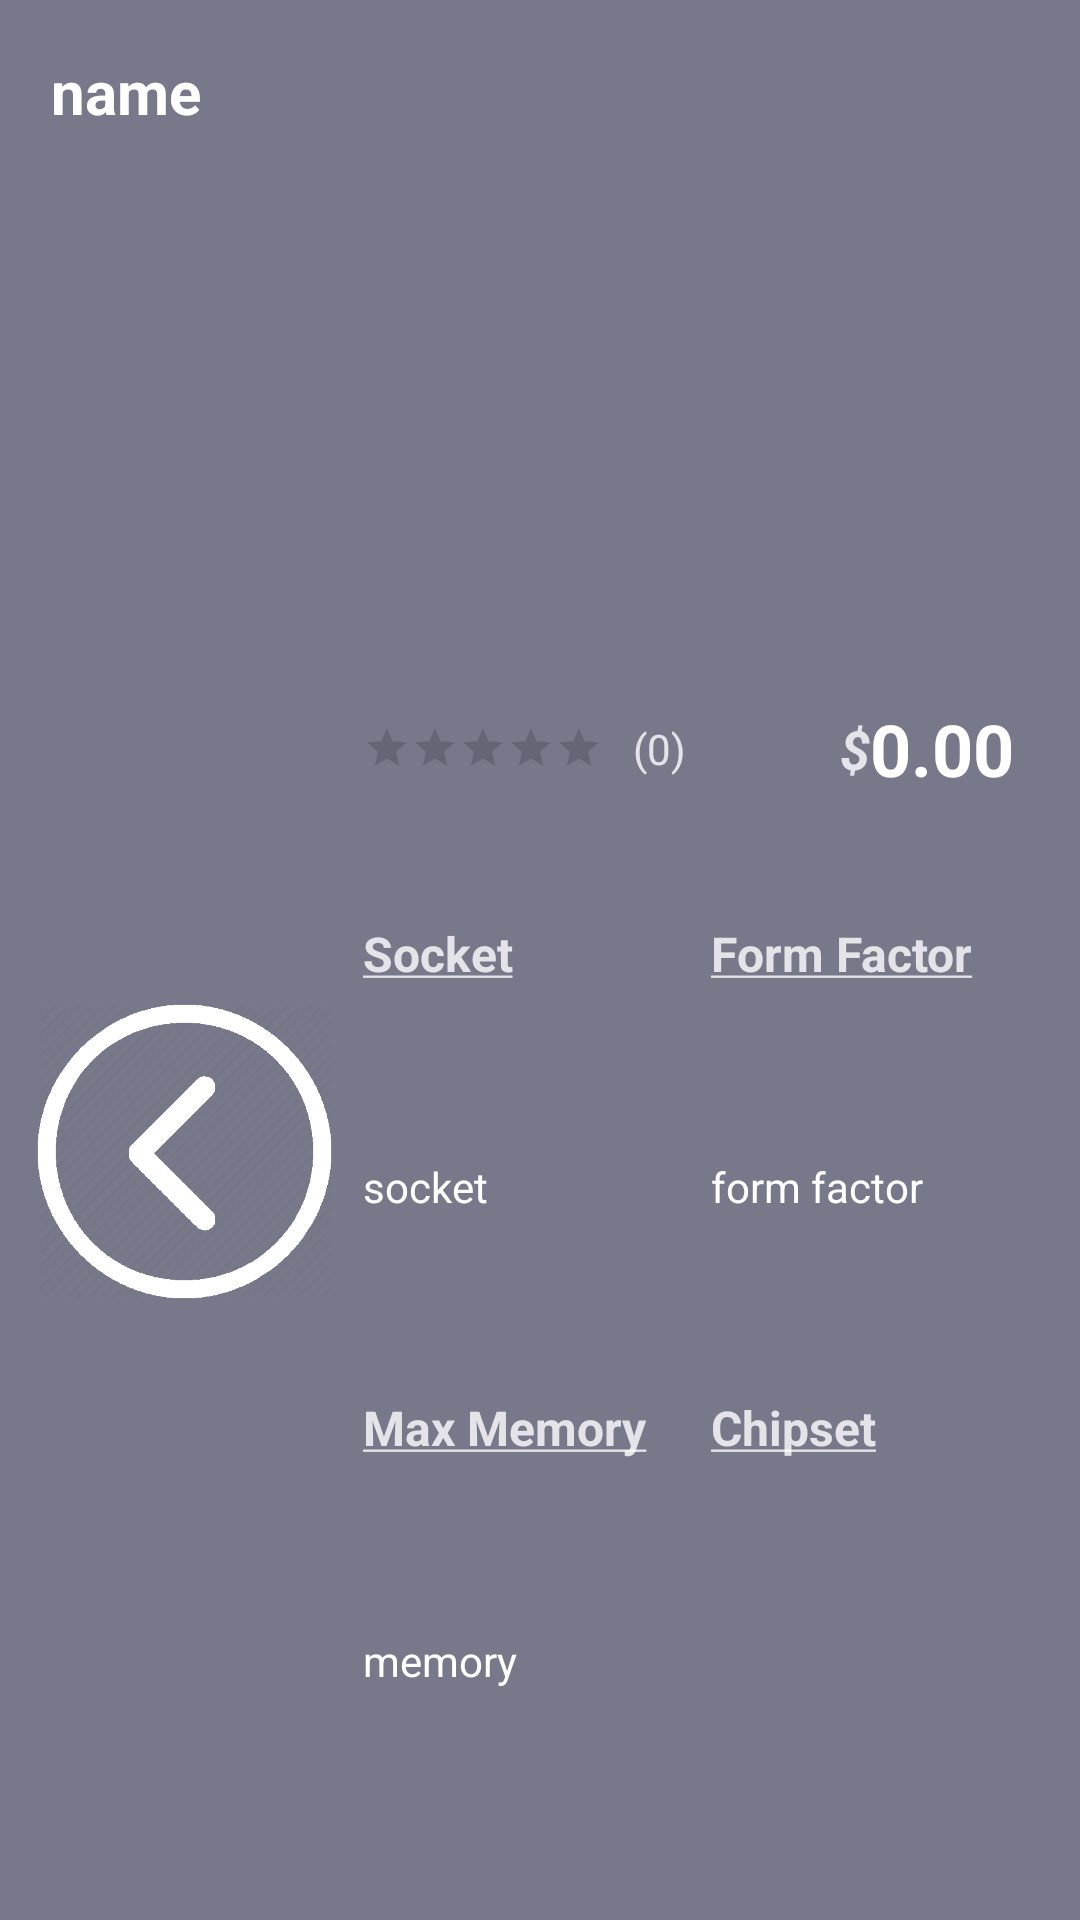

The Android layout XML behind this screen, and the referenced resources:
<!-- AndroidManifest.xml: application theme AppTheme -->
<!-- res/layout/motherboard_selection_template.xml -->
<LinearLayout xmlns:android="http://schemas.android.com/apk/res/android"
    xmlns:app="http://schemas.android.com/apk/res-auto"
    android:layout_width="match_parent"
    android:layout_height="190dp"
    android:layout_margin="5dp"
    android:padding="7dp"
    android:background="#B340445c"
    android:foreground="?android:attr/selectableItemBackground"
    android:clickable="true"
    android:orientation="vertical">

    <LinearLayout
        android:layout_width="match_parent"
        android:layout_height="0dp"
        android:layout_weight=".22"
        android:orientation="horizontal">

        <TextView
            android:id="@+id/product_name_label"
            android:layout_width="0dp"
            android:layout_height="match_parent"
            android:layout_weight=".8"
            android:layout_marginLeft="10dp"
            android:layout_marginTop="10dp"
            android:text="name"
            android:textColor="#FFFFFF"
            android:textSize="20sp"
            android:textStyle="bold" />

        <Button
            android:id="@+id/add_to_build"
            android:layout_width="0dp"
            android:layout_height="wrap_content"
            android:layout_weight=".2"
            android:layout_margin="5dp"
            android:background="@drawable/build_part_button"
            android:textColor="#FFFFFF"
            android:textSize="18sp"
            android:textStyle="bold"
            android:visibility="gone"
            android:text="@string/add_to_build" />


    </LinearLayout>

    <LinearLayout
        android:layout_width="match_parent"
        android:layout_height="0dp"
        android:layout_weight=".78"
        android:paddingBottom="10dp"
        android:orientation="horizontal">


    <ImageView
            android:id="@+id/product_image"
            android:layout_width="0dp"
            android:layout_height="match_parent"
            android:layout_marginRight="10dp"
            android:layout_marginLeft="5dp"
            android:layout_weight=".3"
            android:background="@android:color/transparent"
            android:gravity="center_vertical|center_horizontal"
            android:scaleType="fitCenter"
            app:srcCompat="@drawable/back_button" />

        <LinearLayout
            android:layout_width="0dp"
            android:layout_height="match_parent"
            android:layout_weight=".7"
            android:background="@android:color/transparent"
            android:orientation="vertical">

            <LinearLayout
                android:layout_width="match_parent"
                android:layout_height="0dp"
                android:layout_weight=".1"
                android:orientation="horizontal">

            </LinearLayout>

            <LinearLayout
                android:layout_width="match_parent"
                android:layout_height="0dp"
                android:layout_weight=".2"
                android:orientation="horizontal">

                <RatingBar
                    android:id="@+id/rating_bar"
                    style="?android:attr/ratingBarStyleSmall"
                    android:layout_width="wrap_content"
                    android:layout_height="wrap_content"
                    android:layout_gravity="center"
                    android:backgroundTint="@color/colorAccent"
                    android:isIndicator="true"
                    android:numStars="5"
                    android:progressTint="@color/colorAccent"
                    android:rating="0"
                    android:secondaryProgressTint="@color/colorAccent"
                    android:stepSize="0.1" />

                <TextView
                    android:id="@+id/rating_count"
                    android:layout_width="wrap_content"
                    android:layout_height="wrap_content"
                    android:layout_gravity="center"
                    android:layout_weight="1"
                    android:paddingLeft="10dp"
                    android:text="(0)"
                    android:textColor="#CCFFFFFF" />

                <TextView
                    android:id="@+id/currency_symbol"
                    android:layout_width="wrap_content"
                    android:layout_height="wrap_content"
                    android:layout_gravity="center_vertical|right"
                    android:paddingLeft="5dp"
                    android:text="$"
                    android:textColor="#CCFFFFFF"
                    android:textSize="18sp"
                    android:textStyle="bold|italic" />

                <TextView
                    android:id="@+id/price_value"
                    android:layout_width="wrap_content"
                    android:layout_height="wrap_content"
                    android:layout_gravity="center_vertical|right"
                    android:layout_marginRight="15dp"
                    android:text="0.00"
                    android:textColor="#FFFFFF"
                    android:textSize="24sp"
                    android:textStyle="bold" />

            </LinearLayout>

            <LinearLayout
                android:layout_width="match_parent"
                android:layout_height="0dp"
                android:layout_marginTop="5dp"
                android:layout_weight=".6"
                android:orientation="vertical">

                <LinearLayout
                    android:layout_width="match_parent"
                    android:layout_height="match_parent"
                    android:orientation="horizontal">

                    <LinearLayout
                        android:layout_width="0dp"
                        android:layout_height="match_parent"
                        android:layout_weight=".75"
                        android:orientation="vertical">

                        <LinearLayout
                            android:layout_width="match_parent"
                            android:layout_height="0dp"
                            android:layout_weight=".25"
                            android:orientation="horizontal">

                            <TextView
                                android:id="@+id/socket_label"
                                android:layout_width="0dp"
                                android:layout_height="wrap_content"
                                android:layout_weight=".5"
                                android:text="@string/socket_label"
                                android:textColor="#CCFFFFFF"
                                android:textSize="16dp"
                                android:textStyle="bold" />

                            <TextView
                                android:id="@+id/form_label"
                                android:layout_width="0dp"
                                android:layout_height="wrap_content"
                                android:layout_weight=".5"
                                android:text="@string/form_factor"
                                android:textColor="#CCFFFFFF"
                                android:textSize="16dp"
                                android:textStyle="bold" />
                        </LinearLayout>

                        <LinearLayout
                            android:layout_width="match_parent"
                            android:layout_height="0dp"
                            android:layout_weight=".25"
                            android:orientation="horizontal">

                            <TextView
                                android:id="@+id/socket_value"
                                android:layout_width="0dp"
                                android:layout_height="wrap_content"
                                android:layout_weight=".5"
                                android:text="socket"
                                android:textColor="#FFFFFF"
                                android:textSize="14sp" />

                            <TextView
                                android:id="@+id/form_value"
                                android:layout_width="0dp"
                                android:layout_height="wrap_content"
                                android:layout_weight=".5"
                                android:text="form factor"
                                android:textColor="#FFFFFF"
                                android:textSize="14sp" />
                        </LinearLayout>

                        <LinearLayout
                            android:layout_width="match_parent"
                            android:layout_height="0dp"
                            android:layout_weight=".25"
                            android:orientation="horizontal">

                            <TextView
                                android:id="@+id/memory_label"
                                android:layout_width="0dp"
                                android:layout_height="wrap_content"
                                android:layout_weight=".5"
                                android:text="@string/max_memory_label"
                                android:textColor="#CCFFFFFF"
                                android:textSize="16dp"
                                android:textStyle="bold" />

                            <TextView
                                android:id="@+id/chipset_label"
                                android:layout_width="0dp"
                                android:layout_height="wrap_content"
                                android:layout_weight=".5"
                                android:text="@string/chipset_label"
                                android:textColor="#CCFFFFFF"
                                android:textSize="16dp"
                                android:textStyle="bold" />
                        </LinearLayout>

                        <LinearLayout
                            android:layout_width="match_parent"
                            android:layout_height="0dp"
                            android:layout_weight=".25"
                            android:orientation="horizontal">

                            <TextView
                                android:id="@+id/memory_value"
                                android:layout_width="0dp"
                                android:layout_height="wrap_content"
                                android:layout_weight=".5"
                                android:text="memory"
                                android:textColor="#FFFFFF"
                                android:textSize="14sp" />

                            <TextView
                                android:id="@+id/chipset_value"
                                android:layout_width="0dp"
                                android:layout_height="wrap_content"
                                android:layout_weight=".5"
                                android:text=""
                                android:textColor="#FFFFFF"
                                android:textSize="14sp" />

                        </LinearLayout>
                    </LinearLayout>

                </LinearLayout>

            </LinearLayout>

        </LinearLayout>
    </LinearLayout>

</LinearLayout>
<!-- resources referenced by this layout -->
<resources>
  <color name="colorAccent">#03DAC5</color>
  <!-- drawable back_button: png bitmap (drawable, 17374 bytes) -->
  <!-- drawable build_part_button (drawable) -->
  <?xml version="1.0" encoding="utf-8"?>
  <selector xmlns:android="http://schemas.android.com/apk/res/android" >
      <item android:state_pressed="true" >
          <shape android:shape="rectangle"  >
              <corners android:radius="10dp" />
              <stroke android:width="1dip" android:color="#4C4D7E" />
              <gradient android:angle="-90" android:startColor="#2c85b3" android:endColor="#2373AC"  />
          </shape>
      </item>
      <item android:state_focused="true">
          <shape android:shape="rectangle"  >
              <corners android:radius="10dp" />
              <stroke android:width="1dip" android:color="#4C4D7E" />
              <solid android:color="#4C4D7E"/>
          </shape>
      </item>
      <item >
          <shape android:shape="rectangle"  >
              <corners android:radius="10dp" />
              <stroke android:width="1dip" android:color="#4C4D7E" />
              <gradient android:angle="-90" android:startColor="#2c85c5" android:endColor="#2373AC" />
          </shape>
      </item>
  </selector>
  <string name="add_to_build">Add</string>
  <string name="chipset_label"><u>Chipset</u></string>
  <string name="form_factor"><u>Form Factor</u></string>
  <string name="max_memory_label"><u>Max Memory</u></string>
  <string name="socket_label"><u>Socket</u></string>
  <style name="AppTheme" parent="Theme.AppCompat.Light.DarkActionBar">
          
          <item name="colorPrimary">@color/primaryBackground</item>
          <item name="colorPrimaryDark">@color/primaryBackground</item>
          <item name="colorAccent">@color/colorAccent</item>
      </style>
  <color name="primaryBackground">#191b2b</color>
</resources>
